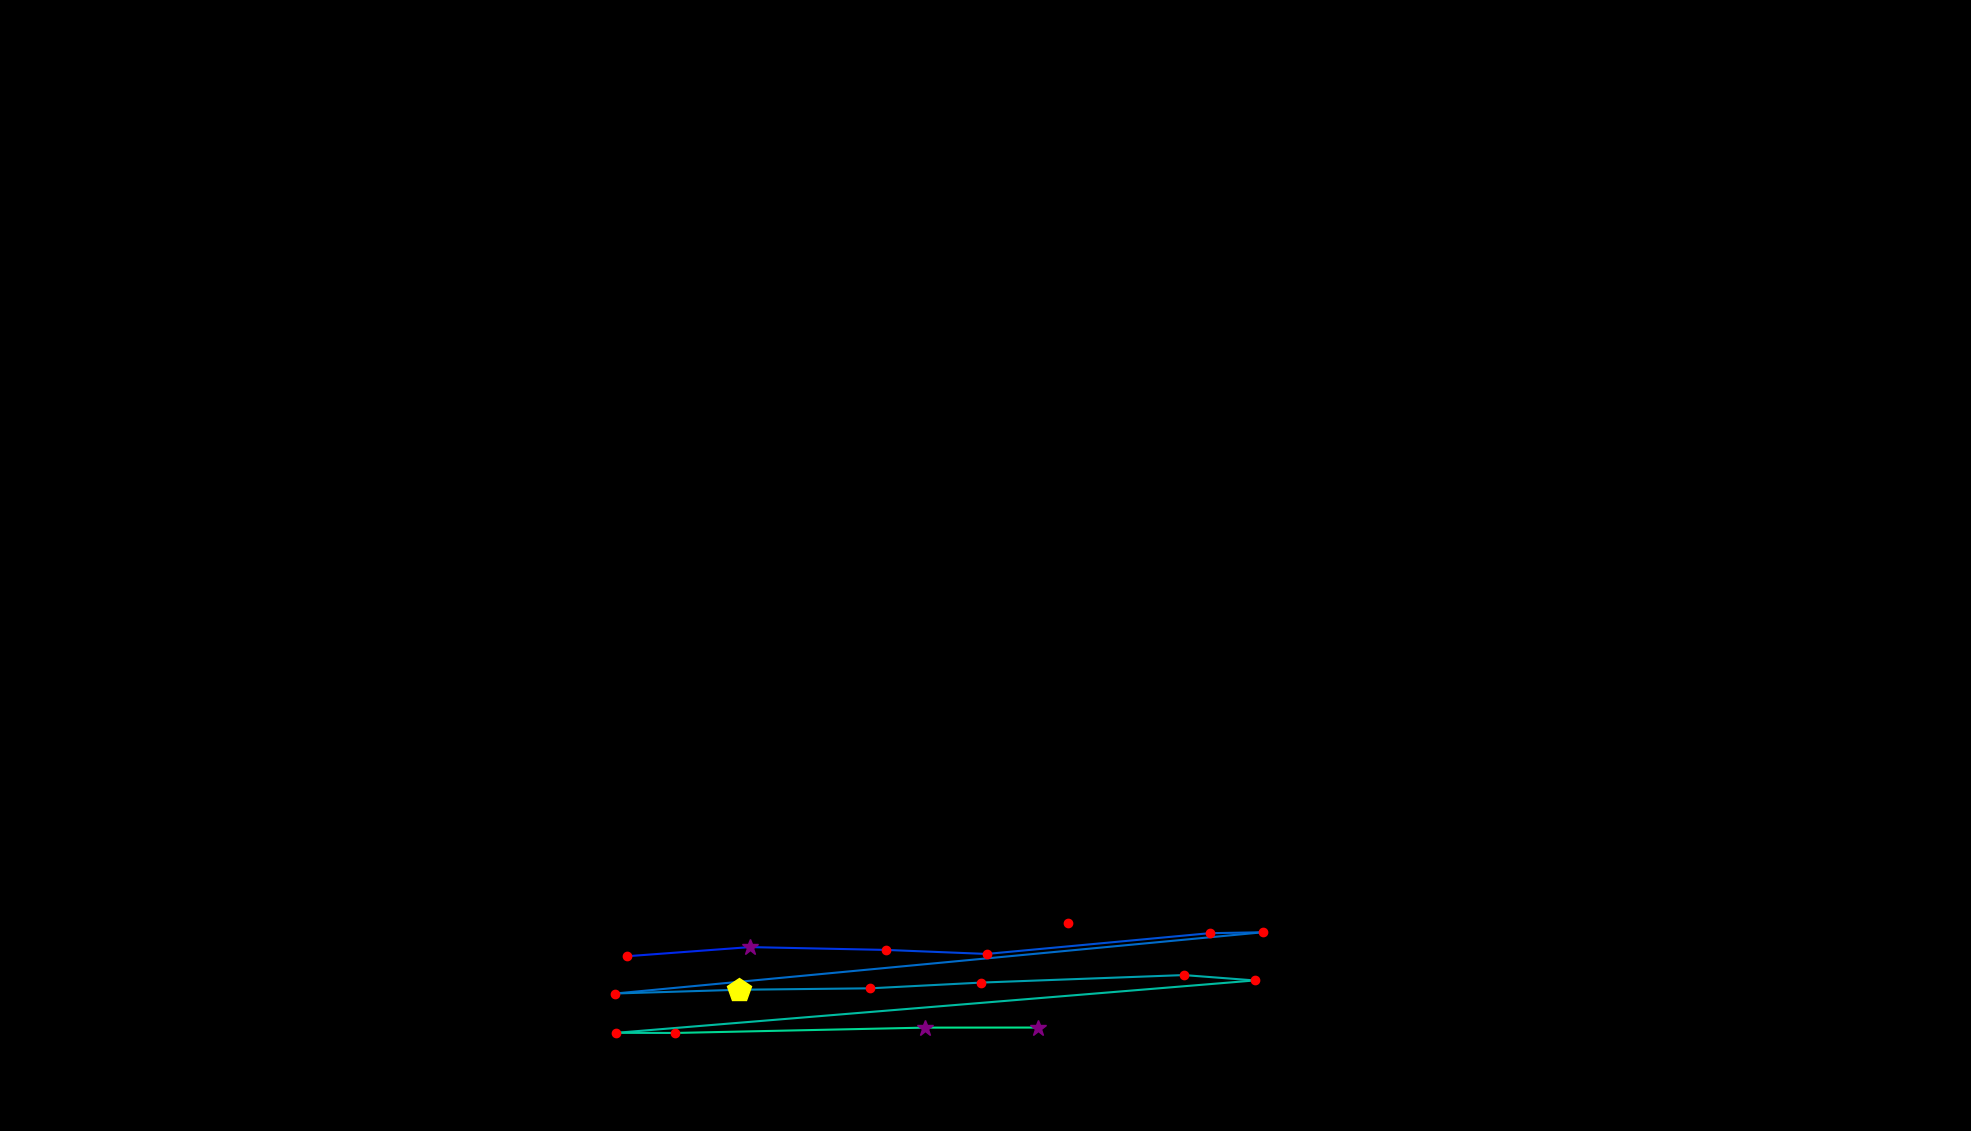

Data behind this chart, as committed beside it:
, fixation_id, timestamp, avg_gaze_x, avg_gaze_y, duration
0, 296.0, 93862, 1357, 154.1, 0.0
1, 298.0, 94332, 1454, 271.3, 84.34
2, 309.0, 97019, 1386, 270.5, 192.8
3, 313.0, 98116, 814.5, 227, 204.8
4, 314.0, 98405, 973.9, 238.8, 289.2
5, 315.0, 98754, 1151, 235.2, 132.5
6, 316.0, 98983, 1281, 229.9, 132.5
7, 317.0, 99200, 1571, 256.9, 156.6
8, 318.0, 99465, 1640, 258.1, 180.7
9, 319.0, 99839, 799.2, 178.6, 228.9
10, 320.0, 100140, 960.3, 183.4, 421.7
11, 321.0, 100610, 1130, 185.3, 144.6
12, 322.0, 100827, 1274, 192.8, 144.6
13, 323.0, 101080, 1538, 202.5, 168.7
14, 324.0, 101273, 1629, 195.5, 120.5
15, 325.0, 101610, 800.4, 127.5, 132.5
16, 326.0, 101767, 877, 127.3, 156.6
17, 327.0, 102008, 1201, 134.3, 337.4
18, 328.0, 102478, 1349, 134.4, 325.3
